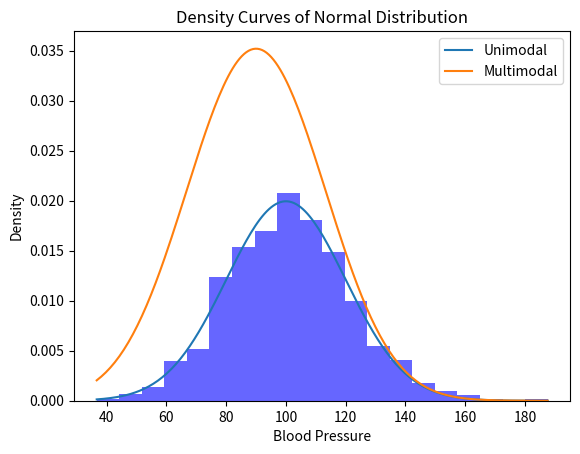

Write the Python code that produced this figure.
import numpy as np
import matplotlib.pyplot as plt

# Generate a random sample from a normal distribution

sample_size = 1000
mean = 100
standard_deviation = 20

random_sample = np.random.normal(mean, standard_deviation, sample_size)

# Plot the histogram of the blood pressure distribution

plt.hist(random_sample, bins=20, density=True, alpha=0.6, color='blue')
plt.xlabel('Blood Pressure')
plt.ylabel('Density')
plt.title('Histogram of Blood Pressure Distribution')
plt.show()

# Plot the unimodal density curves

x = np.linspace(min(random_sample), max(random_sample), 200)
unimodal_curve = (1 / (standard_deviation * np.sqrt(2 * np.pi))) * np.exp(-((x - mean) ** 2) / (2 * standard_deviation ** 2))

# Plot the multimodal density curves
mean2 = 80
standard_deviation2 = 20
multimodal_curve = (1 / (standard_deviation * np.sqrt(2 * np.pi))) * np.exp(-((x - mean) ** 2) / (2 * standard_deviation ** 2)) + (1 / (standard_deviation2 * np.sqrt(2 * np.pi))) * np.exp(-((x - mean2) ** 2) / (2 * standard_deviation2 ** 2))

plt.plot(x, unimodal_curve, label='Unimodal')
plt.plot(x, multimodal_curve, label='Multimodal')
plt.xlabel('Blood Pressure')
plt.ylabel('Density')
plt.title('Density Curves of Normal Distribution')
plt.legend()
plt.show()